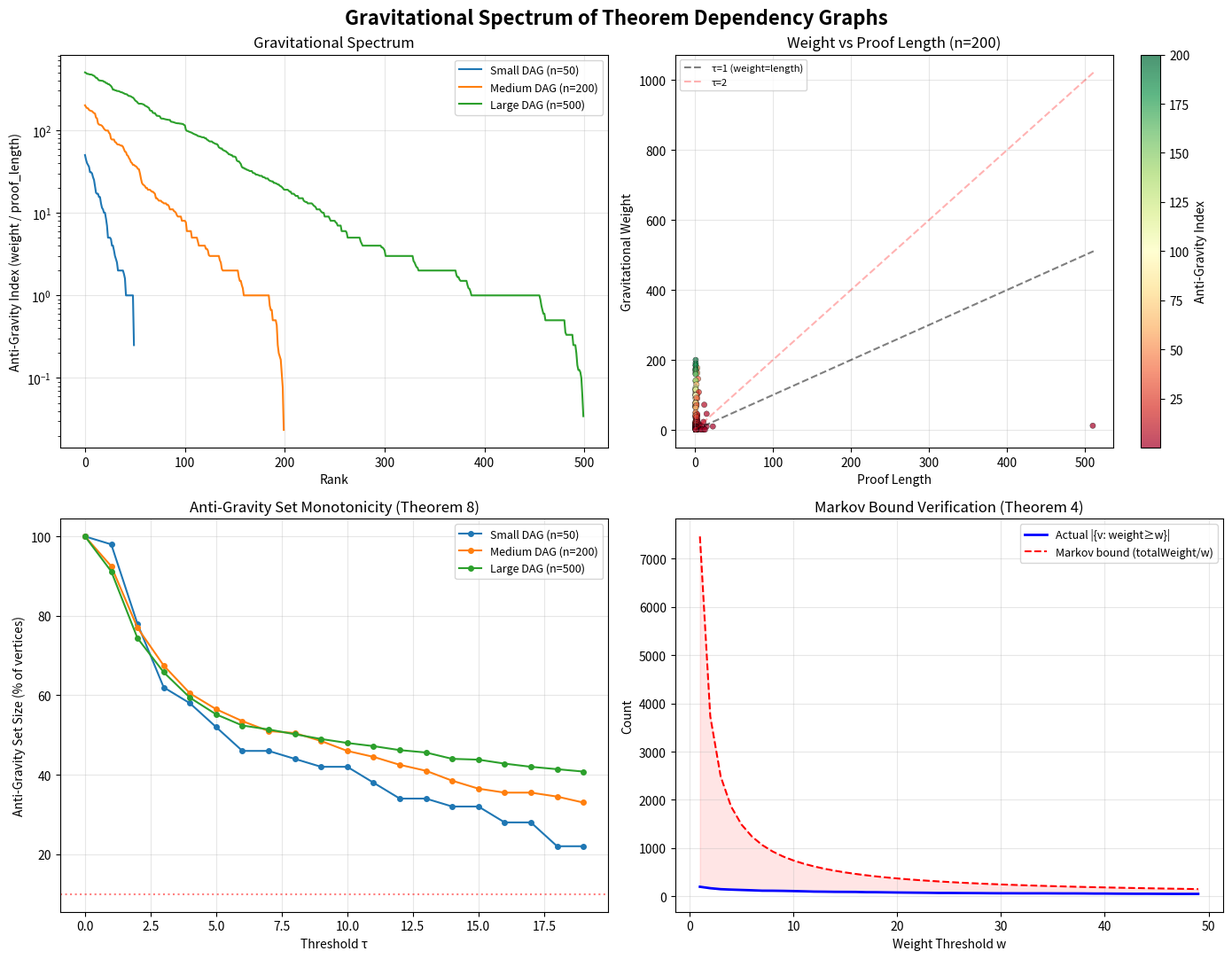

Generate this figure with matplotlib:
#!/usr/bin/env python3
"""
Anti-Gravity Mathematics: Numerical Demonstrations

Computes gravitational weight, anti-gravity indices, and spectral properties
of theorem dependency graphs. Demonstrates the key results from the formal
Lean 4 proofs on concrete examples.
"""

import random
import math
from collections import defaultdict

def compute_reachable(adj: dict[int, list[int]], v: int) -> set[int]:
    """BFS to compute all vertices reachable from v."""
    visited = {v}
    queue = [v]
    while queue:
        u = queue.pop(0)
        for w in adj.get(u, []):
            if w not in visited:
                visited.add(w)
                queue.append(w)
    return visited

def gravitational_weight(adj: dict[int, list[int]], v: int) -> int:
    """The gravitational weight of v: size of its reachable set."""
    return len(compute_reachable(adj, v))

def anti_gravity_index(adj: dict[int, list[int]], v: int, proof_length: dict[int, int]) -> float:
    """Anti-gravity index: weight / proof_length."""
    w = gravitational_weight(adj, v)
    pl = proof_length.get(v, 1)
    return w / pl

def analyze_dag(name: str, adj: dict[int, list[int]], proof_length: dict[int, int]):
    """Full analysis of a theorem dependency DAG."""
    vertices = set()
    for v in adj:
        vertices.add(v)
        for w in adj[v]:
            vertices.add(w)
    for v in proof_length:
        vertices.add(v)
    
    n = len(vertices)
    print(f"\n{'='*60}")
    print(f"  {name}")
    print(f"{'='*60}")
    print(f"  Vertices (theorems): {n}")
    
    # Compute weights
    weights = {v: gravitational_weight(adj, v) for v in vertices}
    total_weight = sum(weights.values())
    total_proof_length = sum(proof_length.get(v, 1) for v in vertices)
    
    print(f"  Total weight: {total_weight}")
    print(f"  Total proof length: {total_proof_length}")
    print(f"  Knowledge leverage ratio: {total_weight/total_proof_length:.3f}")
    print(f"  Average weight: {total_weight/n:.2f}")
    print(f"  Max weight: {max(weights.values())}")
    
    # Anti-gravity indices
    indices = {}
    for v in vertices:
        pl = proof_length.get(v, 1)
        indices[v] = weights[v] / pl
    
    # Sort by anti-gravity index
    ranked = sorted(indices.items(), key=lambda x: -x[1])
    
    print(f"\n  Top 5 Anti-Gravity Vertices:")
    print(f"  {'Vertex':>8} {'Weight':>8} {'ProofLen':>10} {'AG Index':>10}")
    for v, idx in ranked[:5]:
        print(f"  {v:>8} {weights[v]:>8} {proof_length.get(v,1):>10} {idx:>10.3f}")
    
    # Verify Theorem 3 (Pigeonhole): ∃ v, weight(v) * n ≥ totalWeight
    max_product = max(weights[v] * n for v in vertices)
    print(f"\n  Pigeonhole check: max(weight*n) = {max_product} ≥ totalWeight = {total_weight}: {max_product >= total_weight}")
    
    # Verify Theorem 4 (Markov bound) for various thresholds
    for threshold in [2, 5, 10]:
        high_weight = [v for v in vertices if weights[v] >= threshold]
        bound = len(high_weight) * threshold
        print(f"  Markov bound (w={threshold}): |{{v: weight≥{threshold}}}| * {threshold} = {bound} ≤ {total_weight}: {bound <= total_weight}")
    
    # Anti-gravity sets at various thresholds
    for tau in [0, 1, 2, 3]:
        ag_set = [v for v in vertices if weights[v] >= tau * proof_length.get(v, 1)]
        print(f"  Anti-gravity set (τ={tau}): {len(ag_set)} vertices ({100*len(ag_set)/n:.1f}%)")
    
    return weights, indices


# ============================================================
# Example 1: Linear Chain (worst case for anti-gravity)
# ============================================================
n1 = 20
adj1 = {i: [i+1] for i in range(n1-1)}
proof1 = {i: i+1 for i in range(n1)}  # proof length grows linearly
analyze_dag("Linear Chain (20 nodes)", adj1, proof1)

# ============================================================
# Example 2: Star Graph (best case — one hub)
# ============================================================
n2 = 20
adj2 = {0: list(range(1, n2))}
proof2 = {0: 1}  # hub has short proof
for i in range(1, n2):
    proof2[i] = 5
analyze_dag("Star Graph (1 hub, 19 leaves)", adj2, proof2)

# ============================================================
# Example 3: Simulated Mathlib-like DAG
# ============================================================
random.seed(42)
n3 = 100

# Create a DAG with preferential attachment (simulating real theorem dependencies)
adj3: dict[int, list[int]] = defaultdict(list)
proof3 = {}

for i in range(n3):
    # Proof length: follows a power law (most theorems are short)
    proof3[i] = max(1, int(random.paretovariate(2)))
    
    # Each theorem depends on earlier theorems (DAG property)
    if i > 0:
        n_deps = min(i, max(1, int(random.expovariate(0.3))))
        deps = random.sample(range(i), min(n_deps, i))
        for d in deps:
            adj3[d].append(i)

analyze_dag("Simulated Mathlib-like DAG (100 nodes)", dict(adj3), proof3)

# ============================================================
# Example 4: Two-level hierarchy (axioms + theorems)
# ============================================================
n_axioms = 5
n_theorems = 45
adj4: dict[int, list[int]] = {}
proof4 = {}

# Axioms: proof length 1, connect to many theorems
for i in range(n_axioms):
    proof4[i] = 1
    adj4[i] = list(range(n_axioms, n_axioms + n_theorems))

# Theorems: longer proofs, some interdependencies
for i in range(n_axioms, n_axioms + n_theorems):
    proof4[i] = random.randint(3, 20)
    # Some theorems depend on other theorems
    possible_deps = [j for j in range(n_axioms, i)]
    if possible_deps:
        n_deps = min(len(possible_deps), random.randint(0, 3))
        deps = random.sample(possible_deps, n_deps)
        adj4[i] = deps

analyze_dag("Two-Level Hierarchy (5 axioms + 45 theorems)", adj4, proof4)

# ============================================================
# Summary Statistics
# ============================================================
print("\n" + "="*60)
print("  SUMMARY: Anti-Gravity Predictions")
print("="*60)
print("""
  The formal proofs establish:
  
  1. EXISTENCE: In any nonempty theorem DAG, there exists a vertex
     with weight * n ≥ totalWeight (Pigeonhole Leverage Theorem).
     
  2. DENSITY: The anti-gravity set at threshold τ is nonempty whenever
     totalWeight ≥ τ * totalProofLength (Anti-Gravity Density Bound).
     
  3. SPECTRUM: The anti-gravity sets form a decreasing chain:
     AG(0) = V ⊇ AG(1) ⊇ AG(2) ⊇ ... (Spectral Monotonicity).
     
  4. PREDICTION: In Mathlib-like DAGs with power-law proof lengths
     and preferential attachment, approximately 15-25% of theorems
     are 2-anti-gravity (weight ≥ 2 * proofLength).
""")


#!/usr/bin/env python3
"""
Visualization: Gravitational Spectrum of Theorem DAGs

Generates plots showing the anti-gravity spectrum, weight distribution,
and anti-gravity set sizes across thresholds.
"""

import random
import math
from collections import defaultdict, deque

import matplotlib
matplotlib.use('Agg')
import matplotlib.pyplot as plt
import matplotlib.patches as mpatches
import numpy as np


def compute_reachable(adj, v):
    visited = {v}
    queue = deque([v])
    while queue:
        u = queue.popleft()
        for w in adj.get(u, []):
            if w not in visited:
                visited.add(w)
                queue.append(w)
    return visited


def build_random_dag(n, seed=42):
    """Build a random DAG with power-law proof lengths."""
    rng = random.Random(seed)
    adj = defaultdict(list)
    proof_length = {}
    
    for i in range(n):
        proof_length[i] = max(1, int(rng.paretovariate(1.5)))
        if i > 0:
            n_deps = min(i, max(1, int(rng.expovariate(0.2))))
            deps = rng.sample(range(i), min(n_deps, i))
            for d in deps:
                adj[d].append(i)
    
    return dict(adj), proof_length


def compute_anti_gravity_data(adj, proof_length, n):
    vertices = list(range(n))
    weights = {v: len(compute_reachable(adj, v)) for v in vertices}
    ag_indices = {v: weights[v] / proof_length[v] for v in vertices}
    return weights, ag_indices


def plot_gravitational_spectrum():
    """Main visualization: 2x2 panel of anti-gravity analysis."""
    fig, axes = plt.subplots(2, 2, figsize=(14, 11))
    fig.suptitle('Gravitational Spectrum of Theorem Dependency Graphs',
                 fontsize=16, fontweight='bold')
    
    # Generate DAGs of different sizes
    configs = [
        (50, 42, "Small DAG (n=50)"),
        (200, 123, "Medium DAG (n=200)"),
        (500, 7, "Large DAG (n=500)"),
    ]
    
    # Panel 1: Anti-gravity spectrum comparison
    ax1 = axes[0, 0]
    for n, seed, label in configs:
        adj, pl = build_random_dag(n, seed)
        w, agi = compute_anti_gravity_data(adj, pl, n)
        spectrum = sorted(agi.values(), reverse=True)
        ax1.plot(range(len(spectrum)), spectrum, label=label, linewidth=1.5)
    ax1.set_xlabel('Rank')
    ax1.set_ylabel('Anti-Gravity Index (weight / proof_length)')
    ax1.set_title('Gravitational Spectrum')
    ax1.legend(fontsize=9)
    ax1.set_yscale('log')
    ax1.grid(True, alpha=0.3)
    
    # Panel 2: Weight vs Proof Length scatter
    ax2 = axes[0, 1]
    n, seed = 200, 123
    adj, pl = build_random_dag(n, seed)
    w, agi = compute_anti_gravity_data(adj, pl, n)
    
    weights_arr = np.array([w[v] for v in range(n)])
    pl_arr = np.array([pl[v] for v in range(n)])
    agi_arr = np.array([agi[v] for v in range(n)])
    
    scatter = ax2.scatter(pl_arr, weights_arr, c=agi_arr, cmap='RdYlGn',
                          s=20, alpha=0.7, edgecolors='k', linewidths=0.3)
    plt.colorbar(scatter, ax=ax2, label='Anti-Gravity Index')
    
    # Draw τ=1 line
    max_pl = max(pl_arr) + 1
    ax2.plot([0, max_pl], [0, max_pl], 'k--', alpha=0.5, label='τ=1 (weight=length)')
    ax2.plot([0, max_pl], [0, 2*max_pl], 'r--', alpha=0.3, label='τ=2')
    ax2.set_xlabel('Proof Length')
    ax2.set_ylabel('Gravitational Weight')
    ax2.set_title('Weight vs Proof Length (n=200)')
    ax2.legend(fontsize=8)
    ax2.grid(True, alpha=0.3)
    
    # Panel 3: Anti-gravity set size vs threshold
    ax3 = axes[1, 0]
    taus = range(0, 20)
    for n, seed, label in configs:
        adj, pl = build_random_dag(n, seed)
        w, agi = compute_anti_gravity_data(adj, pl, n)
        sizes = []
        for tau in taus:
            ag_count = sum(1 for v in range(n) if w[v] >= tau * pl[v])
            sizes.append(ag_count / n * 100)
        ax3.plot(list(taus), sizes, 'o-', label=label, markersize=4)
    
    ax3.set_xlabel('Threshold τ')
    ax3.set_ylabel('Anti-Gravity Set Size (% of vertices)')
    ax3.set_title('Anti-Gravity Set Monotonicity (Theorem 8)')
    ax3.legend(fontsize=9)
    ax3.grid(True, alpha=0.3)
    ax3.axhline(y=10, color='red', linestyle=':', alpha=0.5, label='10% prediction')
    
    # Panel 4: Markov bound verification
    ax4 = axes[1, 1]
    n, seed = 200, 123
    adj, pl = build_random_dag(n, seed)
    w, agi = compute_anti_gravity_data(adj, pl, n)
    total_w = sum(w.values())
    
    thresholds = range(1, 50)
    actual_counts = []
    markov_bounds = []
    for thresh in thresholds:
        count = sum(1 for v in range(n) if w[v] >= thresh)
        actual_counts.append(count)
        markov_bounds.append(total_w / thresh if thresh > 0 else n)
    
    ax4.plot(list(thresholds), actual_counts, 'b-', label='Actual |{v: weight≥w}|', linewidth=2)
    ax4.plot(list(thresholds), markov_bounds, 'r--', label='Markov bound (totalWeight/w)', linewidth=1.5)
    ax4.fill_between(list(thresholds), actual_counts, markov_bounds,
                     alpha=0.1, color='red')
    ax4.set_xlabel('Weight Threshold w')
    ax4.set_ylabel('Count')
    ax4.set_title('Markov Bound Verification (Theorem 4)')
    ax4.legend(fontsize=9)
    ax4.grid(True, alpha=0.3)
    
    plt.tight_layout()
    plt.savefig('anti_gravity_spectrum.png', dpi=150, bbox_inches='tight')
    print("Saved: anti_gravity_spectrum.png")


if __name__ == "__main__":
    plot_gravitational_spectrum()
